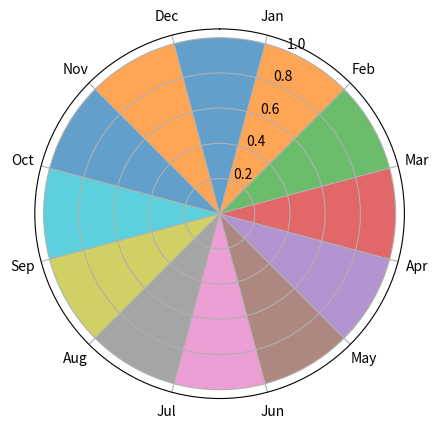

Python code for this plot:
import matplotlib.pyplot as plt
import numpy as np

# Data
months = np.arange(1, 13)
arc_lengths = np.ones(12)  # You can modify the lengths as needed

# Convert months to radians
theta = np.radians(np.linspace(0, 360, 12, endpoint=False))

# Plotting
fig, ax = plt.subplots(subplot_kw={"projection": "polar"})
ax.set_theta_zero_location("N")
ax.set_theta_direction(-1)

bar_width = np.radians(30)  # Adjust the width of each bar as needed

# Plot bars manually adjusting positions
for month, angle, length in zip(months, theta, arc_lengths):
    ax.bar(angle, length, width=bar_width, align="center", alpha=0.7)

# Setting month labels between arcs
label_positions = theta + bar_width / 2
ax.set_xticks(label_positions)
ax.set_xticklabels(
    ["Jan", "Feb", "Mar", "Apr", "May", "Jun", "Jul", "Aug", "Sep", "Oct", "Nov", "Dec"]
)

plt.show()
